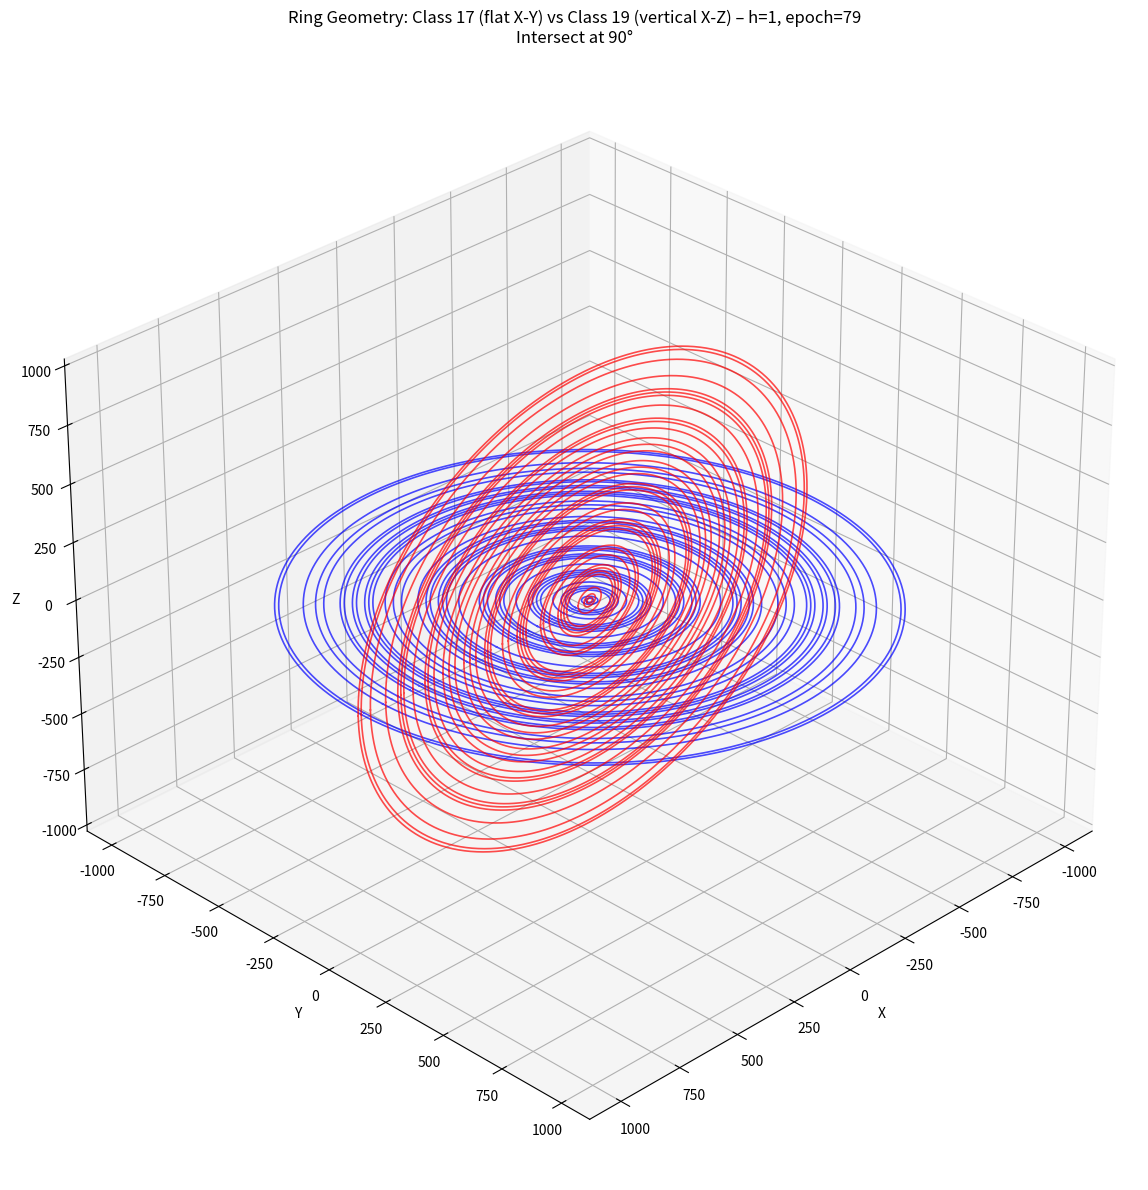

Recreate this plot in Python.
#!/usr/bin/env python3
# -*- coding: utf-8 -*-

"""
Ring Only Graph: Class 17 (flat) vs Class 19 (vertical), Intersect at Right Angles
h = 5 (epoch = 2191) — Twin Primes A224855: 90n+17 and 90n+19 both prime
"""

import cmath
import numpy as np
import matplotlib.pyplot as plt
from mpl_toolkits.mplot3d import Axes3D
from mpl_toolkits.mplot3d.art3d import Poly3DCollection  # Fixed: Import added

# ----------------------------------------------------------------------
# 1.  Sieve – isolated lists per z
# ----------------------------------------------------------------------
h = 1  # Change as needed
epoch = 90 * (h * h) - 12 * h + 1
limit = epoch

a, b, c = 90, -300, 250 - limit
new_limit = (-b + cmath.sqrt(b**2 - 4*a*c)) / (2*a)

# Class 17 operators (OEIS A202115: 90*k + 17 prime)
params = [
    (132, 45, 7), (102, 20, 11), (138, 52, 13), 
    (72, -1, 17), (108, 29, 19), (78, 8, 23), (138, 52, 29),
    (102, 28, 31), (72, 11, 37), (132, 45, 41),
    (78, 16, 43), (102, 28, 47),
    (48, 3, 49), (108, 29, 53), (78, 16, 59),
    (42, 4, 61), (102, 20, 67), (72, 11, 71),
    (18, 0, 73), (42, 4, 77), (78, 8, 79), (48, 3, 83),
    (18, 0, 89), (72, -1, 91) 
]

# Class 19 operators (OEIS A196000: 90*k + 19 prime) — Your corrected list
params_19 = [
    (70, -1, 19), (70, -1, 91),
    (106, 31, 37), (34, 3, 73),
    (74, 15, 53), (146, 59, 17),
    (110, 27, 11), (110, 27, 59),
    (110, 33, 29), (110, 33, 41),
    (56, 6, 47), (56, 6, 77),
    (74, 5, 23), (74, 5, 83),
    (124, 40, 13), (124, 40, 43),
    (70, 7, 31), (70, 7, 79),
    (70, 13, 49), (70, 13, 61),
    (106, 21, 7), (106, 21, 67),
    (20, 0, 71), (20, 0, 89)
]

# Combine into 48 operators
all_params = params + params_19
all_z_values = [z for l, m, z in all_params]

# Isolated amplitude lists
all_isolated_lists = [[0] * limit for _ in range(48)]

def drLD(x, l, m, z, lst):
    y = 90 * (x * x) - l * x + m
    if y >= len(lst): return
    lst[int(y)] += 1
    p = z + 90 * (x - 1)
    n = 1
    while True:
        pos = y + p * n
        if pos >= len(lst): break
        lst[int(pos)] += 1
        n += 1

# Run sieve
for k in range(48):
    l, m, z = all_params[k]
    for x in range(1, int(new_limit.real)):
        drLD(x, l, m, z, all_isolated_lists[k])

# Class sums
class17_sum = [sum(all_isolated_lists[k][n] for k in range(24)) for n in range(limit)]
class19_sum = [sum(all_isolated_lists[k][n] for k in range(24, 48)) for n in range(limit)]

# Twin prime holes (common unmarked)
twin_holes = [n for n in range(limit) if class17_sum[n] == 0 and class19_sum[n] == 0]
n_twin_holes = len(twin_holes)

print(f"Epoch: {epoch}")
print(f"Class 17 holes: {sum(1 for v in class17_sum if v == 0)}")
print(f"Class 19 holes: {sum(1 for v in class19_sum if v == 0)}")
print(f"Twin primes (A224855): {n_twin_holes}")

# ----------------------------------------------------------------------
# 2.  Ring Geometry Graph: Class 17 flat, Class 19 vertical
# ----------------------------------------------------------------------
fig = plt.figure(figsize=(16, 12))
ax = fig.add_subplot(111, projection='3d')

# Class 17 holes (flat, X-Y plane)
class17_holes = [n for n in range(limit) if class17_sum[n] == 0]
for n in class17_holes:
    r = n / limit * 1000  # Scale radius
    th = np.linspace(0, 2*np.pi, 200)
    xc = r * np.cos(th)
    yc = r * np.sin(th)
    zc = np.zeros_like(th)
    ax.plot(xc, yc, zc, color='blue', linewidth=1.2, alpha=0.7)

# Class 19 holes (vertical, X-Z plane)
class19_holes = [n for n in range(limit) if class19_sum[n] == 0]
for n in class19_holes:
    r = n / limit * 1000  # Scale radius
    th = np.linspace(0, 2*np.pi, 200)
    xc = r * np.cos(th)
    zc = r * np.sin(th)
    yc = np.zeros_like(th)
    ax.plot(xc, yc, zc, color='red', linewidth=1.2, alpha=0.7)

ax.set_xlabel('X')
ax.set_ylabel('Y')
ax.set_zlabel('Z')
ax.set_title(f"Ring Geometry: Class 17 (flat X-Y) vs Class 19 (vertical X-Z) – h={h}, epoch={epoch:,}\nIntersect at 90°")
ax.view_init(elev=30, azim=45)
plt.tight_layout()
plt.show()